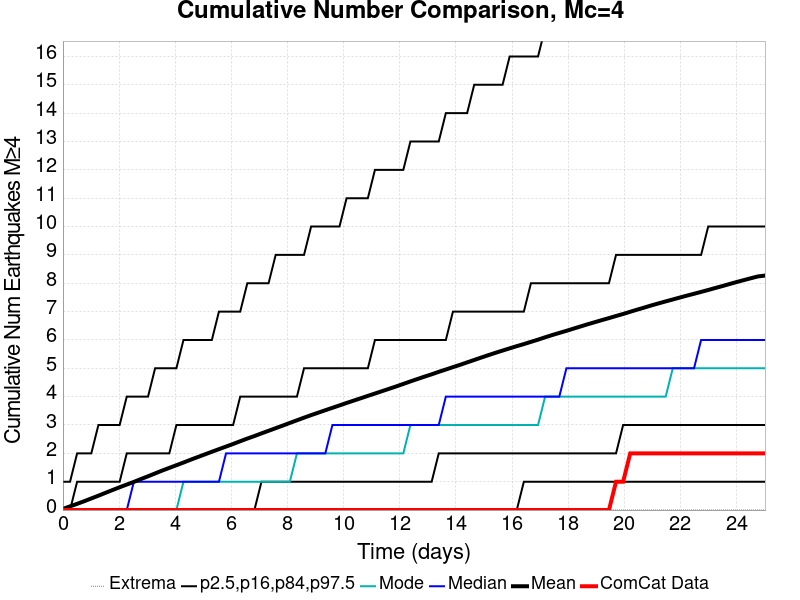

Values plotted in this chart, from the file beside it:
Time (days), ComCat Data, Simulation Mean, Simulation Median, Simulation Mode, Simulation Minimum, Simulation Maximum, 2.5 %-ile, 16 %-ile, 84 %-ile, 97.5 %-ile
0.0, 0.0, 0.04048, 0.0, 0.0, 0.0, 34.0, 0.0, 0.0, 0.0, 1.0
0.2526, 0.0, 0.1302, 0.0, 0.0, 0.0, 204.0, 0.0, 0.0, 0.0, 1.0
0.5053, 0.0, 0.2194, 0.0, 0.0, 0.0, 273.0, 0.0, 0.0, 1.0, 2.0
0.7579, 0.0, 0.3118, 0.0, 0.0, 0.0, 309.0, 0.0, 0.0, 1.0, 2.0
1.011, 0.0, 0.4103, 0.0, 0.0, 0.0, 339.0, 0.0, 0.0, 1.0, 2.0
1.263, 0.0, 0.5062, 0.0, 0.0, 0.0, 371.0, 0.0, 0.0, 1.0, 3.0
1.516, 0.0, 0.6077, 0.0, 0.0, 0.0, 385.0, 0.0, 0.0, 1.0, 3.0
1.768, 0.0, 0.7066, 0.0, 0.0, 0.0, 403.0, 0.0, 0.0, 1.0, 3.0
2.021, 0.0, 0.8057, 0.0, 0.0, 0.0, 419.0, 0.0, 0.0, 1.0, 3.0
2.274, 0.0, 0.8996, 0.0, 0.0, 0.0, 454.0, 0.0, 0.0, 2.0, 4.0
2.526, 0.0, 0.9936, 1.0, 0.0, 0.0, 478.0, 0.0, 0.0, 2.0, 4.0
2.779, 0.0, 1.094, 1.0, 0.0, 0.0, 503.0, 0.0, 0.0, 2.0, 4.0
3.032, 0.0, 1.191, 1.0, 0.0, 0.0, 517.0, 0.0, 0.0, 2.0, 4.0
3.284, 0.0, 1.293, 1.0, 0.0, 0.0, 527.0, 0.0, 0.0, 2.0, 5.0
3.537, 0.0, 1.393, 1.0, 0.0, 0.0, 540.0, 0.0, 0.0, 2.0, 5.0
3.79, 0.0, 1.488, 1.0, 0.0, 0.0, 548.0, 0.0, 0.0, 2.0, 5.0
4.042, 0.0, 1.581, 1.0, 0.0, 0.0, 558.0, 0.0, 0.0, 3.0, 5.0
4.295, 0.0, 1.676, 1.0, 1.0, 0.0, 565.0, 0.0, 0.0, 3.0, 6.0
4.547, 0.0, 1.775, 1.0, 1.0, 0.0, 572.0, 0.0, 0.0, 3.0, 6.0
4.8, 0.0, 1.869, 1.0, 1.0, 0.0, 587.0, 0.0, 0.0, 3.0, 6.0
5.053, 0.0, 1.962, 1.0, 1.0, 0.0, 598.0, 0.0, 0.0, 3.0, 6.0
5.305, 0.0, 2.056, 1.0, 1.0, 0.0, 607.0, 0.0, 0.0, 3.0, 6.0
5.558, 0.0, 2.148, 1.0, 1.0, 0.0, 610.0, 0.0, 0.0, 3.0, 7.0
5.811, 0.0, 2.239, 2.0, 1.0, 0.0, 613.0, 0.0, 0.0, 3.0, 7.0
6.063, 0.0, 2.332, 2.0, 1.0, 0.0, 616.0, 0.0, 0.0, 3.0, 7.0
6.316, 0.0, 2.427, 2.0, 1.0, 0.0, 625.0, 0.0, 0.0, 4.0, 7.0
6.569, 0.0, 2.522, 2.0, 1.0, 0.0, 628.0, 0.0, 0.0, 4.0, 8.0
6.821, 0.0, 2.61, 2.0, 1.0, 0.0, 633.0, 0.0, 0.0, 4.0, 8.0
7.074, 0.0, 2.705, 2.0, 1.0, 0.0, 634.0, 0.0, 1.0, 4.0, 8.0
7.326, 0.0, 2.796, 2.0, 1.0, 0.0, 639.0, 0.0, 1.0, 4.0, 8.0
7.579, 0.0, 2.888, 2.0, 1.0, 0.0, 650.0, 0.0, 1.0, 4.0, 9.0
7.832, 0.0, 2.98, 2.0, 1.0, 0.0, 659.0, 0.0, 1.0, 4.0, 9.0
8.084, 0.0, 3.074, 2.0, 1.0, 0.0, 662.0, 0.0, 1.0, 4.0, 9.0
8.337, 0.0, 3.166, 2.0, 2.0, 0.0, 669.0, 0.0, 1.0, 4.0, 9.0
8.59, 0.0, 3.259, 2.0, 2.0, 0.0, 672.0, 0.0, 1.0, 5.0, 9.0
8.842, 0.0, 3.349, 2.0, 2.0, 0.0, 675.0, 0.0, 1.0, 5.0, 10.0
9.095, 0.0, 3.434, 2.0, 2.0, 0.0, 680.0, 0.0, 1.0, 5.0, 10.0
9.348, 0.0, 3.521, 2.0, 2.0, 0.0, 687.0, 0.0, 1.0, 5.0, 10.0
9.6, 0.0, 3.606, 3.0, 2.0, 0.0, 693.0, 0.0, 1.0, 5.0, 10.0
9.853, 0.0, 3.691, 3.0, 2.0, 0.0, 697.0, 0.0, 1.0, 5.0, 10.0
10.11, 0.0, 3.777, 3.0, 2.0, 0.0, 700.0, 0.0, 1.0, 5.0, 11.0
10.36, 0.0, 3.861, 3.0, 2.0, 0.0, 705.0, 0.0, 1.0, 5.0, 11.0
10.61, 0.0, 3.943, 3.0, 2.0, 0.0, 710.0, 0.0, 1.0, 5.0, 11.0
10.86, 0.0, 4.027, 3.0, 2.0, 0.0, 714.0, 0.0, 1.0, 5.0, 11.0
11.12, 0.0, 4.111, 3.0, 2.0, 0.0, 717.0, 0.0, 1.0, 6.0, 12.0
11.37, 0.0, 4.194, 3.0, 2.0, 0.0, 719.0, 0.0, 1.0, 6.0, 12.0
11.62, 0.0, 4.278, 3.0, 2.0, 0.0, 728.0, 0.0, 1.0, 6.0, 12.0
11.87, 0.0, 4.361, 3.0, 2.0, 0.0, 737.0, 0.0, 1.0, 6.0, 12.0
12.13, 0.0, 4.449, 3.0, 2.0, 0.0, 745.0, 0.0, 1.0, 6.0, 12.0
12.38, 0.0, 4.537, 3.0, 3.0, 0.0, 747.0, 0.0, 1.0, 6.0, 13.0
12.63, 0.0, 4.623, 3.0, 3.0, 0.0, 747.0, 0.0, 1.0, 6.0, 13.0
12.88, 0.0, 4.707, 3.0, 3.0, 0.0, 756.0, 0.0, 1.0, 6.0, 13.0
13.14, 0.0, 4.788, 3.0, 3.0, 0.0, 757.0, 0.0, 1.0, 6.0, 13.0
13.39, 0.0, 4.875, 3.0, 3.0, 0.0, 761.0, 0.0, 2.0, 6.0, 13.0
13.64, 0.0, 4.958, 4.0, 3.0, 0.0, 763.0, 0.0, 2.0, 6.0, 14.0
13.89, 0.0, 5.041, 4.0, 3.0, 0.0, 765.0, 0.0, 2.0, 7.0, 14.0
14.15, 0.0, 5.123, 4.0, 3.0, 0.0, 770.0, 0.0, 2.0, 7.0, 14.0
14.4, 0.0, 5.209, 4.0, 3.0, 0.0, 773.0, 0.0, 2.0, 7.0, 14.0
14.65, 0.0, 5.294, 4.0, 3.0, 0.0, 776.0, 0.0, 2.0, 7.0, 15.0
14.91, 0.0, 5.38, 4.0, 3.0, 0.0, 777.0, 0.0, 2.0, 7.0, 15.0
... 40 more rows
